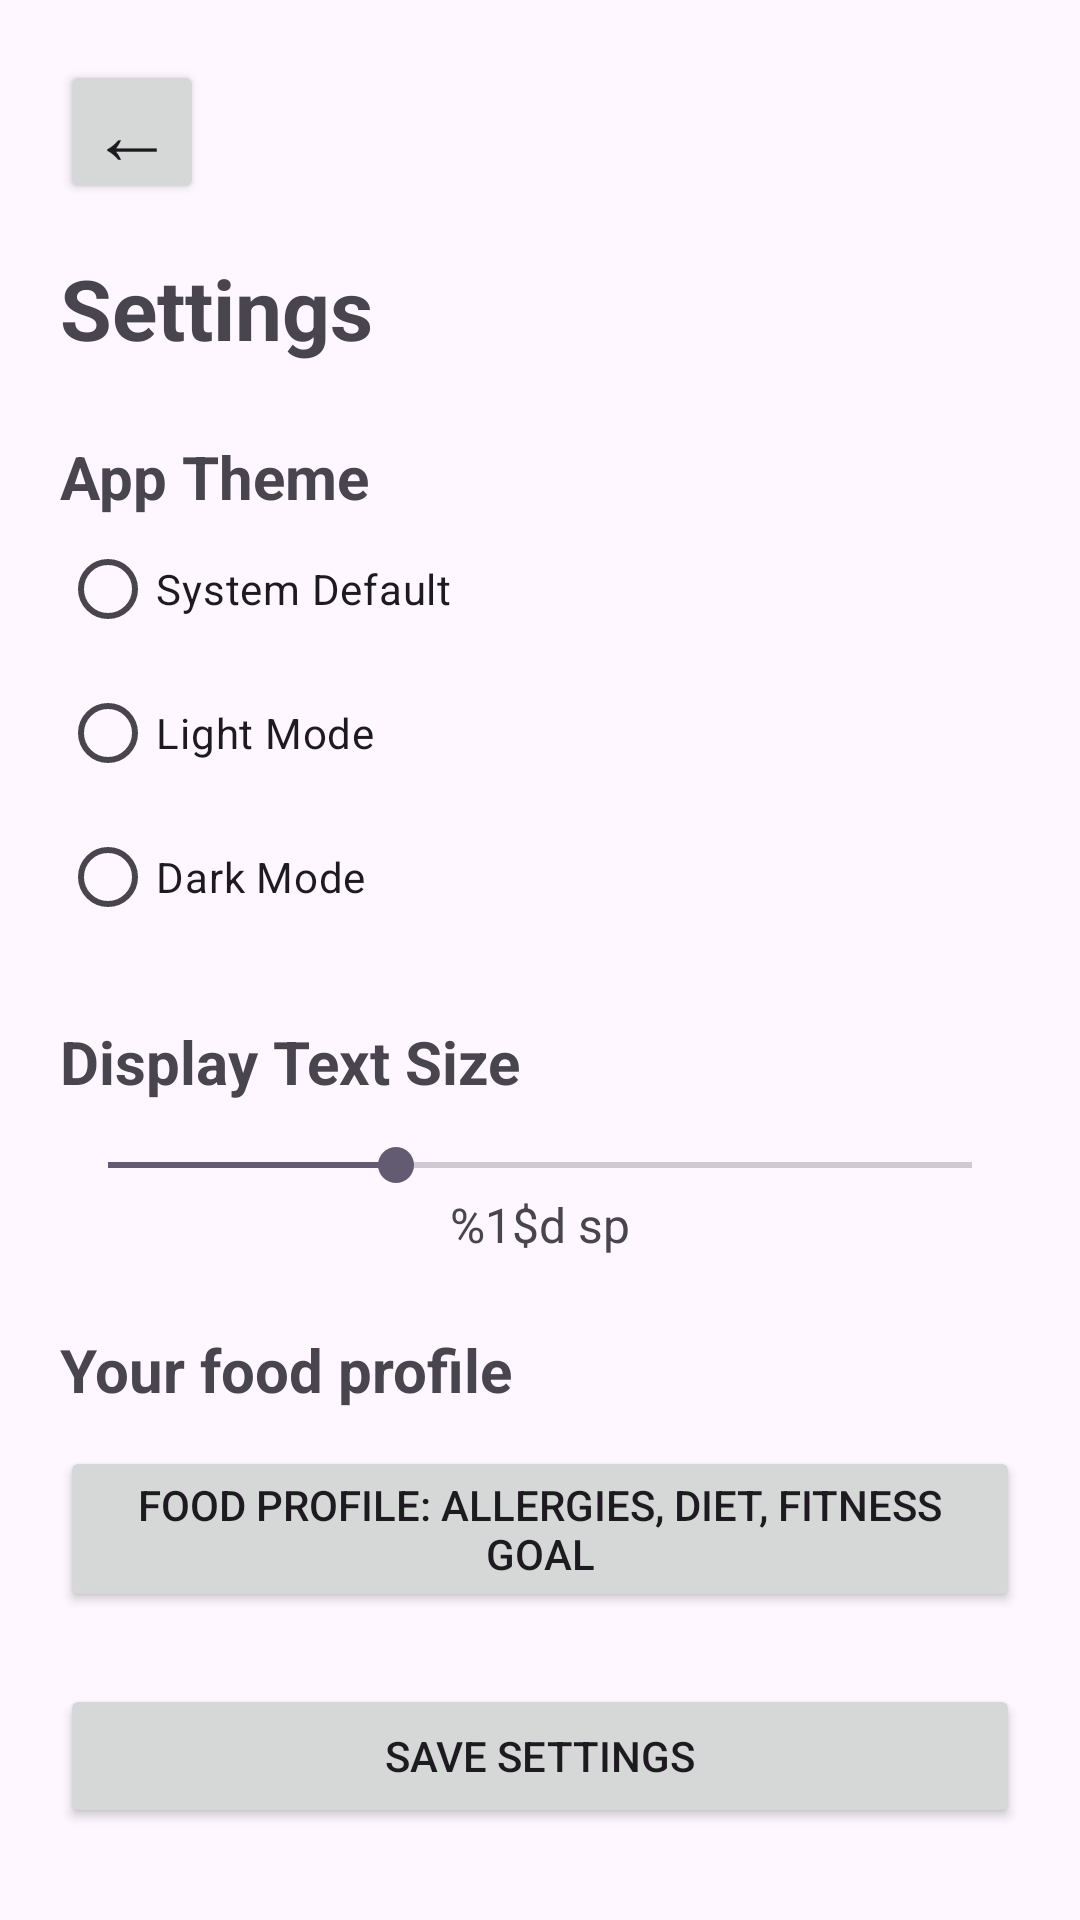

Write the Android layout XML for this screen, with the resource values it uses.
<!-- AndroidManifest.xml: application theme Theme.CP470GroupProject -->
<!-- res/layout/activity_settings.xml -->
<?xml version="1.0" encoding="utf-8"?>
<ScrollView
    android:id="@+id/root" xmlns:android="http://schemas.android.com/apk/res/android"
    android:layout_width="match_parent"
    android:layout_height="match_parent">

    <LinearLayout
        android:layout_width="match_parent"
        android:layout_height="wrap_content"
        android:orientation="vertical"
        android:padding="20dp">

        <Button
            android:id="@+id/settingsBackButton"
            android:layout_width="48dp"
            android:layout_height="48dp"
            android:contentDescription="@string/content_description_back"
            android:text="←"
            android:textSize="28sp"
            android:gravity="center"
            android:padding="0dp" />

        <TextView
            android:layout_width="match_parent"
            android:layout_height="wrap_content"
            android:text="@string/settings_title"
            android:textSize="28sp"
            android:textStyle="bold"
            android:layout_marginTop="16dp"
            android:layout_marginBottom="24dp" />

        <TextView
            android:layout_width="match_parent"
            android:layout_height="wrap_content"
            android:text="@string/settings_app_theme"
            android:textSize="20sp"
            android:textStyle="bold" />

        <RadioGroup
            android:id="@+id/themeOptions"
            android:layout_width="match_parent"
            android:layout_height="wrap_content">

            <RadioButton
                android:id="@+id/themeSystem"
                android:layout_width="wrap_content"
                android:layout_height="wrap_content"
                android:text="@string/settings_theme_system" />

            <RadioButton
                android:id="@+id/themeLight"
                android:layout_width="wrap_content"
                android:layout_height="wrap_content"
                android:text="@string/settings_theme_light" />

            <RadioButton
                android:id="@+id/themeDark"
                android:layout_width="wrap_content"
                android:layout_height="wrap_content"
                android:text="@string/settings_theme_dark" />

        </RadioGroup>

        <TextView
            android:layout_width="match_parent"
            android:layout_height="wrap_content"
            android:text="@string/settings_text_size"
            android:textSize="20sp"
            android:textStyle="bold"
            android:layout_marginTop="24dp" />

        <SeekBar
            android:id="@+id/textSizeSlider"
            android:layout_width="match_parent"
            android:layout_height="wrap_content"
            android:min="12"
            android:max="24"
            android:progress="16"
            android:layout_marginTop="12dp" />

        <TextView
            android:id="@+id/textSizeValue"
            android:layout_width="match_parent"
            android:layout_height="wrap_content"
            android:text="@string/settings_text_size_value"
            android:textSize="16sp"
            android:gravity="center" />


        <TextView
            android:layout_width="match_parent"
            android:layout_height="wrap_content"
            android:text="@string/profile_title"
            android:textSize="20sp"
            android:textStyle="bold"
            android:layout_marginTop="24dp" />

        <Button
            android:id="@+id/foodProfileButton"
            android:layout_width="match_parent"
            android:layout_height="wrap_content"
            android:layout_marginTop="12dp"
            android:text="@string/profile_settings_entry" />

        <Button
            android:id="@+id/saveSettingsButton"
            android:layout_width="match_parent"
            android:layout_height="wrap_content"
            android:text="@string/settings_save"
            android:layout_marginTop="24dp" />

    </LinearLayout>
</ScrollView>
<!-- resources referenced by this layout -->
<resources>
  <string name="content_description_back">Back</string>
  <string name="profile_settings_entry">Food profile: allergies, diet, fitness goal</string>
  <string name="profile_title">Your food profile</string>
  <string name="settings_app_theme">App Theme</string>
  <string name="settings_save">Save Settings</string>
  <string name="settings_text_size">Display Text Size</string>
  <string name="settings_text_size_value" translatable="false">%1$d sp</string>
  <string name="settings_theme_dark">Dark Mode</string>
  <string name="settings_theme_light">Light Mode</string>
  <string name="settings_theme_system">System Default</string>
  <string name="settings_title">Settings</string>
  <style name="Theme.CP470GroupProject" parent="Base.Theme.CP470GroupProject" />
  <style name="Base.Theme.CP470GroupProject" parent="Theme.Material3.DayNight.NoActionBar">
          
          
      </style>
</resources>
